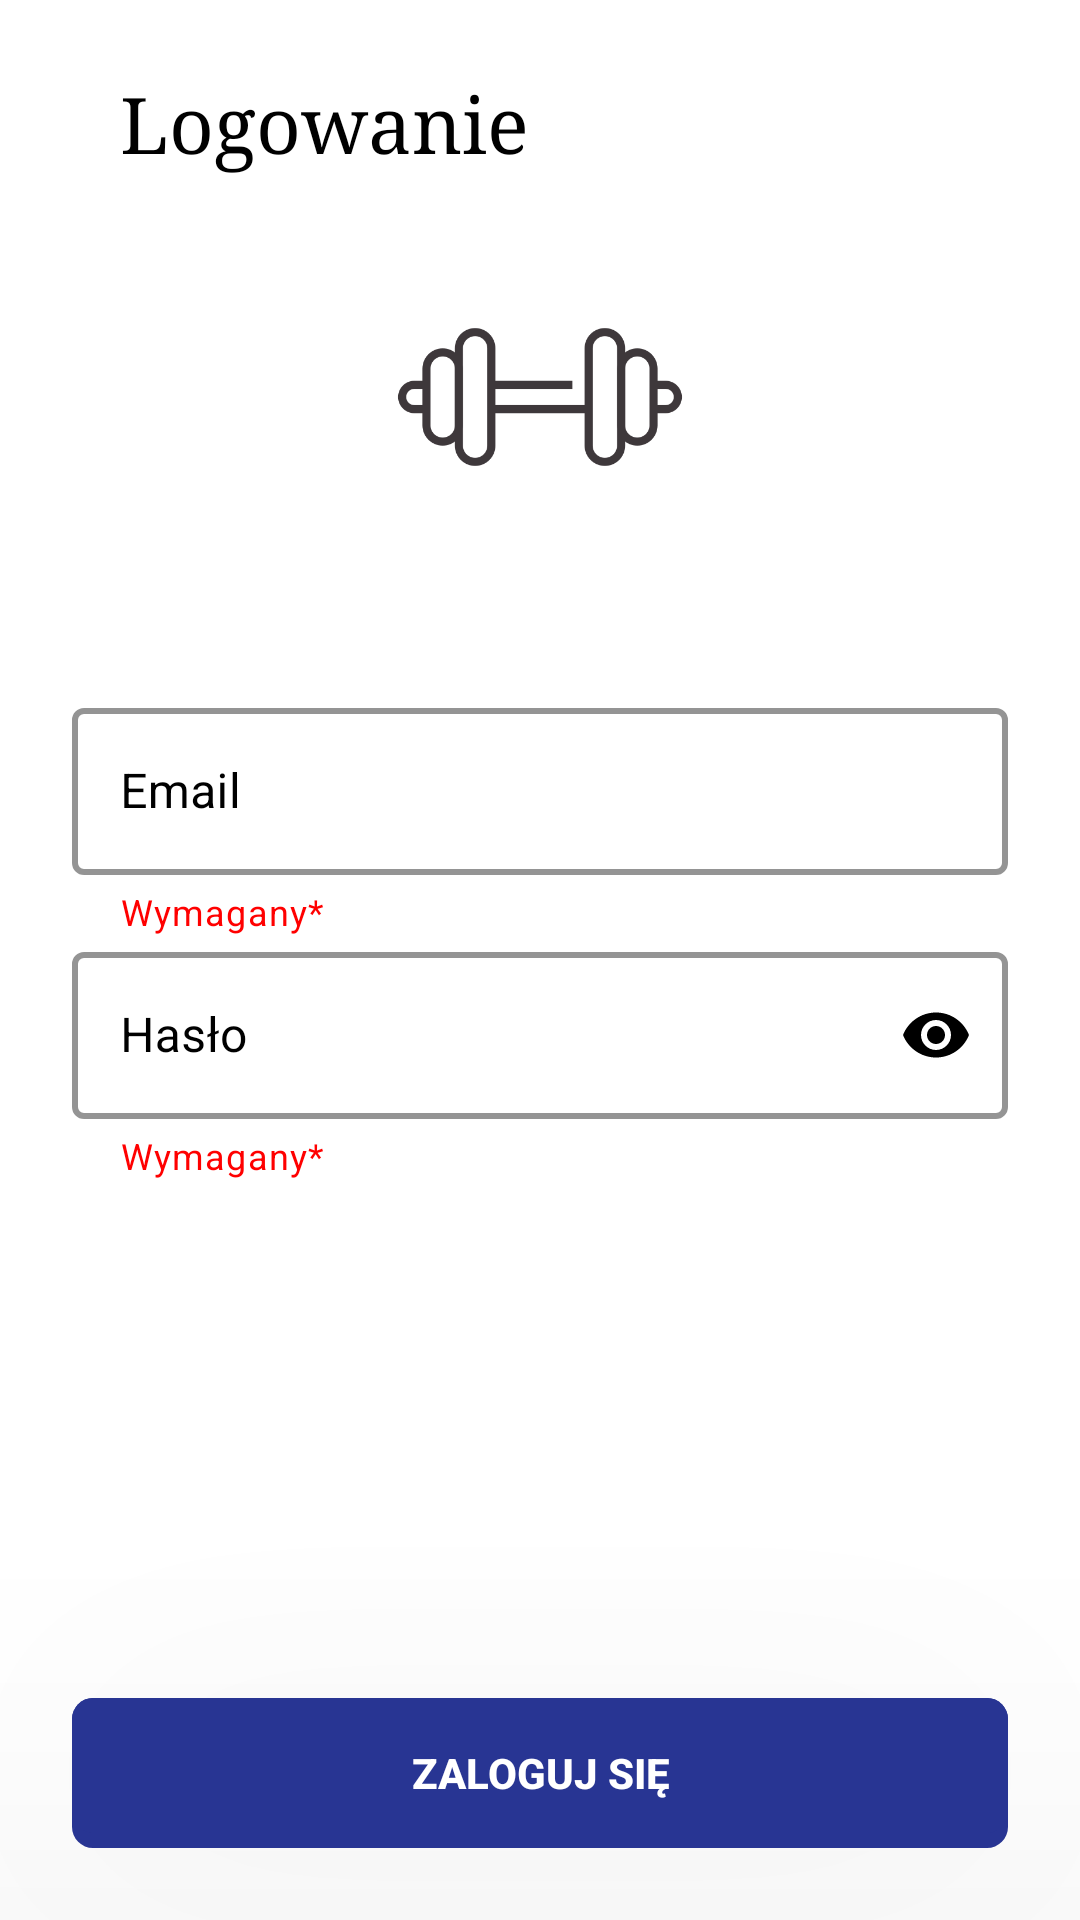

This screen was rendered from an Android layout file. Write that file and the resources it references.
<!-- AndroidManifest.xml: application theme Theme.ProjektSilownia -->
<!-- res/layout/fragment_login.xml -->
<?xml version="1.0" encoding="utf-8"?>
<FrameLayout xmlns:android="http://schemas.android.com/apk/res/android"
    xmlns:app="http://schemas.android.com/apk/res-auto"
    xmlns:tools="http://schemas.android.com/tools"
    android:layout_width="match_parent"
    android:layout_height="match_parent"
    android:background="#FFFFFF"
    tools:context=".LoginFragment">

    <androidx.constraintlayout.widget.ConstraintLayout
        android:layout_width="match_parent"
        android:layout_height="match_parent"
        app:layout_constraintBottom_toBottomOf="parent"
        app:layout_constraintEnd_toEndOf="parent"
        app:layout_constraintStart_toStartOf="parent"
        app:layout_constraintTop_toTopOf="parent">

        <ImageView
            android:id="@+id/imageView5"
            android:layout_width="256dp"
            android:layout_height="100dp"
            android:layout_marginStart="16dp"
            android:layout_marginTop="16dp"
            android:layout_marginEnd="16dp"
            android:layout_marginBottom="16dp"
            android:src="@drawable/login_icon"
            android:textColor="#283593"
            app:layout_constraintBottom_toTopOf="@+id/linearLayout7"
            app:layout_constraintEnd_toEndOf="parent"
            app:layout_constraintStart_toStartOf="parent"
            app:layout_constraintTop_toBottomOf="@+id/titleLayout"
            app:tint="#3E383B" />

        <LinearLayout
            android:id="@+id/titleLayout"
            android:layout_width="0dp"
            android:layout_height="wrap_content"
            android:layout_marginStart="24dp"
            android:layout_marginTop="24dp"
            android:layout_marginEnd="24dp"
            android:gravity="center"
            android:orientation="horizontal"
            app:layout_constraintEnd_toEndOf="parent"
            app:layout_constraintStart_toStartOf="parent"
            app:layout_constraintTop_toTopOf="parent">

            <androidx.appcompat.widget.AppCompatImageButton
                android:id="@+id/arrowBackBtn"
                android:layout_width="wrap_content"
                android:layout_height="wrap_content"
                android:background="#00FFFFFF"
                android:foreground="?attr/selectableItemBackground"
                android:gravity="center"
                android:src="@drawable/ic_baseline_keyboard_arrow_left_24"
                android:tint="@color/black"
                tools:ignore="TouchTargetSizeCheck,SpeakableTextPresentCheck" />

            <TextView
                android:id="@+id/titleFragment"
                android:layout_width="0dp"
                android:layout_height="wrap_content"
                android:layout_marginStart="16dp"
                android:layout_weight="1"
                android:fontFamily="serif"
                android:gravity="center|start"
                android:text="Logowanie"
                android:textColor="#000000"
                android:textSize="26sp" />

        </LinearLayout>

        <LinearLayout
            android:id="@+id/linearLayout7"
            android:layout_width="0dp"
            android:layout_height="wrap_content"
            android:orientation="vertical"
            android:padding="24dp"
            app:layout_constraintBottom_toTopOf="@+id/btnChangePassword"
            app:layout_constraintEnd_toEndOf="parent"
            app:layout_constraintStart_toStartOf="parent"
            app:layout_constraintTop_toBottomOf="@+id/titleLayout">

            <com.google.android.material.textfield.TextInputLayout
                android:id="@+id/textInputLayoutLg"
                style="@style/Widget.MaterialComponents.TextInputLayout.OutlinedBox"
                android:layout_width="match_parent"
                android:layout_height="wrap_content"
                android:textColorHint="@color/black"
                app:boxStrokeColor="@color/black"
                app:boxStrokeWidth="2dp"
                app:counterTextColor="@color/black"
                app:endIconMode="clear_text"
                app:endIconTint="@color/black"
                app:helperText="Wymagany*"
                app:helperTextTextColor="#FF0000"
                app:hintTextColor="@color/black"
                app:passwordToggleTint="@color/black"
                app:placeholderTextColor="@color/black"
                app:prefixTextColor="@color/black"
                app:startIconTint="@color/black"
                app:suffixTextColor="@color/black"
                tools:layout_editor_absoluteX="16dp"
                tools:layout_editor_absoluteY="100dp">

                <com.google.android.material.textfield.TextInputEditText
                    android:id="@+id/email_editText"
                    android:layout_width="match_parent"
                    android:layout_height="wrap_content"
                    android:hint="Email"
                    android:textColor="@color/black"
                    android:textColorHint="@color/black" />
            </com.google.android.material.textfield.TextInputLayout>

            <com.google.android.material.textfield.TextInputLayout
                android:id="@+id/textInputLayoutPass"
                style="@style/Widget.MaterialComponents.TextInputLayout.OutlinedBox"
                android:layout_width="match_parent"
                android:layout_height="wrap_content"
                android:textColorHint="@color/black"
                app:boxStrokeColor="@color/black"
                app:boxStrokeWidth="2dp"
                app:counterTextColor="@color/black"
                app:endIconMode="password_toggle"
                app:endIconTint="@color/black"
                app:helperText="Wymagany*"
                app:helperTextTextColor="#FF0000"
                app:hintTextColor="@color/black"
                app:passwordToggleTint="@color/black"
                app:placeholderTextColor="@color/black"
                app:prefixTextColor="@color/black"
                app:startIconTint="@color/black"
                app:suffixTextColor="@color/black">

                <com.google.android.material.textfield.TextInputEditText
                    android:id="@+id/editTextNewPassword"
                    android:layout_width="match_parent"
                    android:layout_height="wrap_content"
                    android:hint="Hasło"
                    android:inputType="textPassword"
                    android:textColor="@color/black"
                    android:textColorHint="@color/black"
                    tools:layout_editor_absoluteX="2dp"
                    tools:layout_editor_absoluteY="329dp" />
            </com.google.android.material.textfield.TextInputLayout>
        </LinearLayout>

        <androidx.appcompat.widget.AppCompatButton
            android:id="@+id/btnChangePassword"
            android:layout_width="0dp"
            android:layout_height="50dp"
            android:layout_marginStart="24dp"
            android:layout_marginEnd="24dp"
            android:layout_marginBottom="24dp"
            android:background="@drawable/custom_btn"
            android:foreground="?attr/selectableItemBackground"
            android:text="Zaloguj się"
            android:textColor="@color/white"
            android:textStyle="bold"
            android:translationZ="100dp"
            app:layout_constraintBottom_toBottomOf="parent"
            app:layout_constraintEnd_toEndOf="parent"
            app:layout_constraintStart_toStartOf="parent"
            tools:ignore="OnClick" />

    </androidx.constraintlayout.widget.ConstraintLayout>

</FrameLayout>
<!-- resources referenced by this layout -->
<resources>
  <!-- drawable custom_btn (drawable) -->
  <?xml version="1.0" encoding="utf-8"?>
  <layer-list xmlns:android="http://schemas.android.com/apk/res/android">
  
      
      <item>
          <shape  android:shape="rectangle">
  
              
              <solid android:color="#283593" />
              <corners android:radius="7dp" />
  
          </shape>
      </item>
  
      
      <item android:bottom="15px">
  
          <shape  android:shape="rectangle">
              <padding android:bottom="10dp"
                  android:top="10dp"
                  android:left="20dp"
                  android:right="20dp"/>
  
              
              <solid android:color="#283593" />
              <corners android:radius="7dp" />
          </shape>
  
      </item>
  
  
  </layer-list>
  <!-- drawable login_icon: png bitmap (drawable, 87037 bytes) -->
  <style name="Theme.ProjektSilownia" parent="Theme.MaterialComponents.DayNight.NoActionBar">
          
          <item name="colorPrimary">@color/purple_500</item>
          <item name="colorPrimaryVariant">@color/purple_700</item>
          <item name="colorOnPrimary">@color/white</item>
          
          <item name="colorSecondary">@color/teal_200</item>
          <item name="colorSecondaryVariant">@color/teal_700</item>
          <item name="colorOnSecondary">@color/black</item>
          
          <item name="android:statusBarColor" tools:targetApi="l">?attr/colorPrimaryVariant</item>
          
      </style>
  <!-- not gathered from this repository: default colours our renderer supplied (Android Studio template values) -->
  <color name="purple_500">#FF6200EE</color>
  <color name="purple_700">#FF3700B3</color>
  <color name="teal_200">#FF03DAC5</color>
  <color name="teal_700">#FF018786</color>
  <color name="black">#FF000000</color>
  <color name="white">#FFFFFFFF</color>
</resources>
